Image classification data set "images" (EnzoN7/Image-classification on GitHub). Class labels (9): apricot, avocado, blueberries, cherries, kiwi, peaches, strawberries, watermelons, apples.

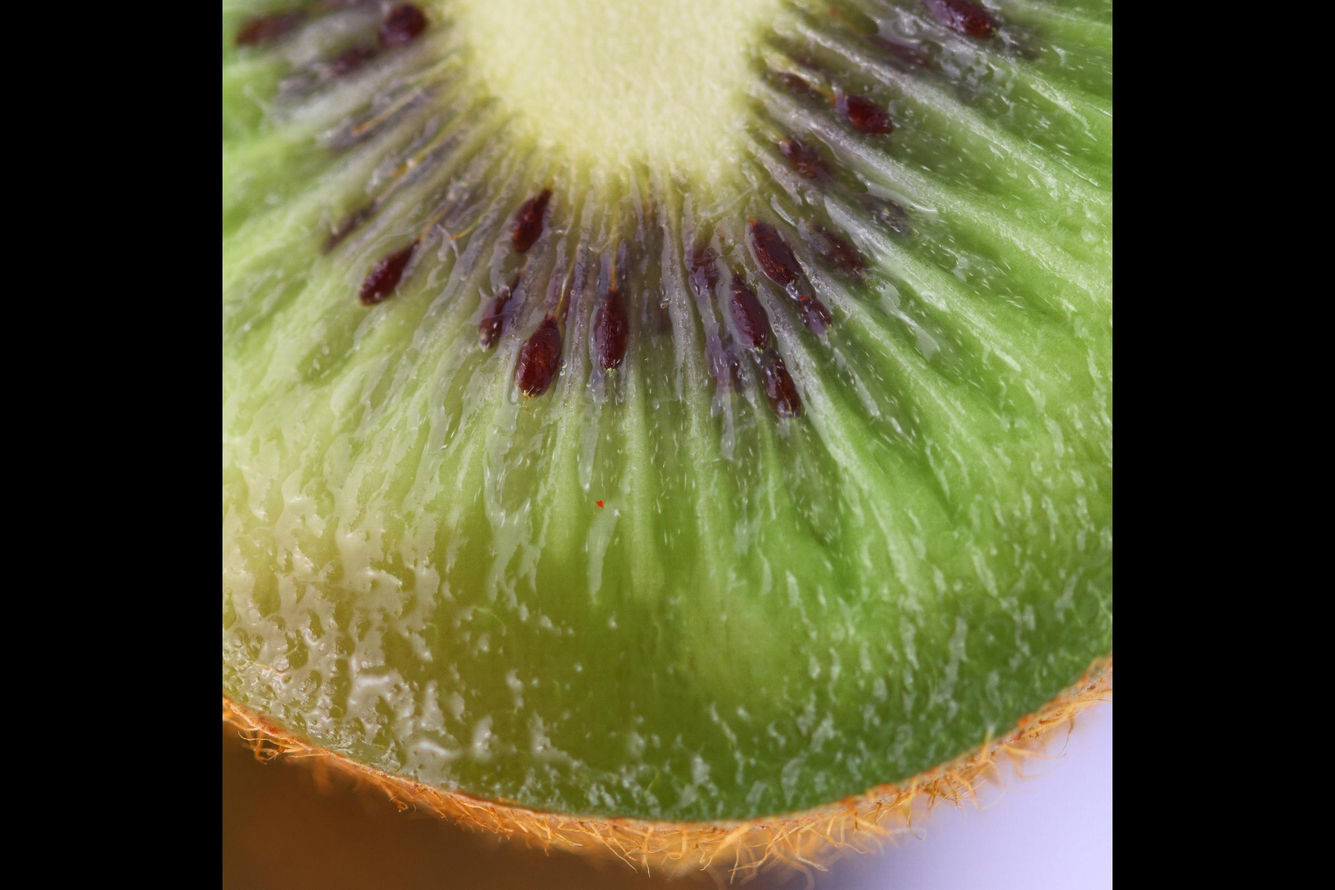
Label: kiwi

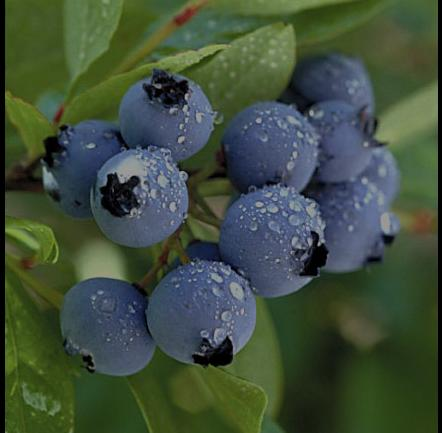
Label: blueberries

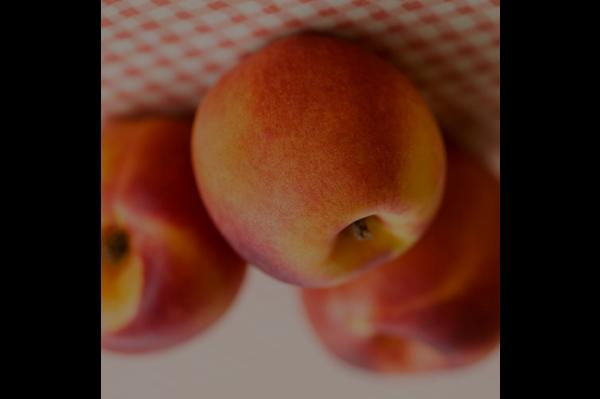
Label: peaches

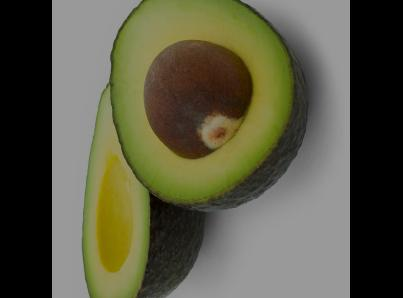
Label: avocado

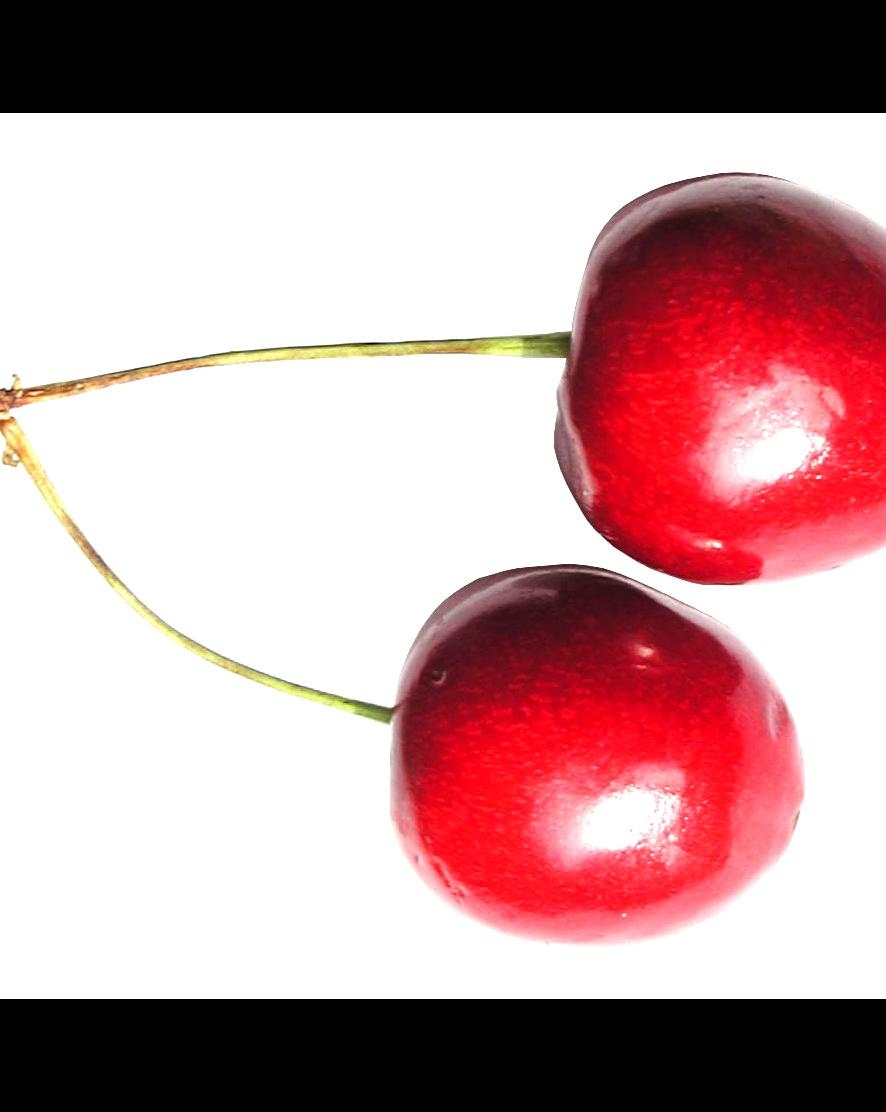
Label: cherries

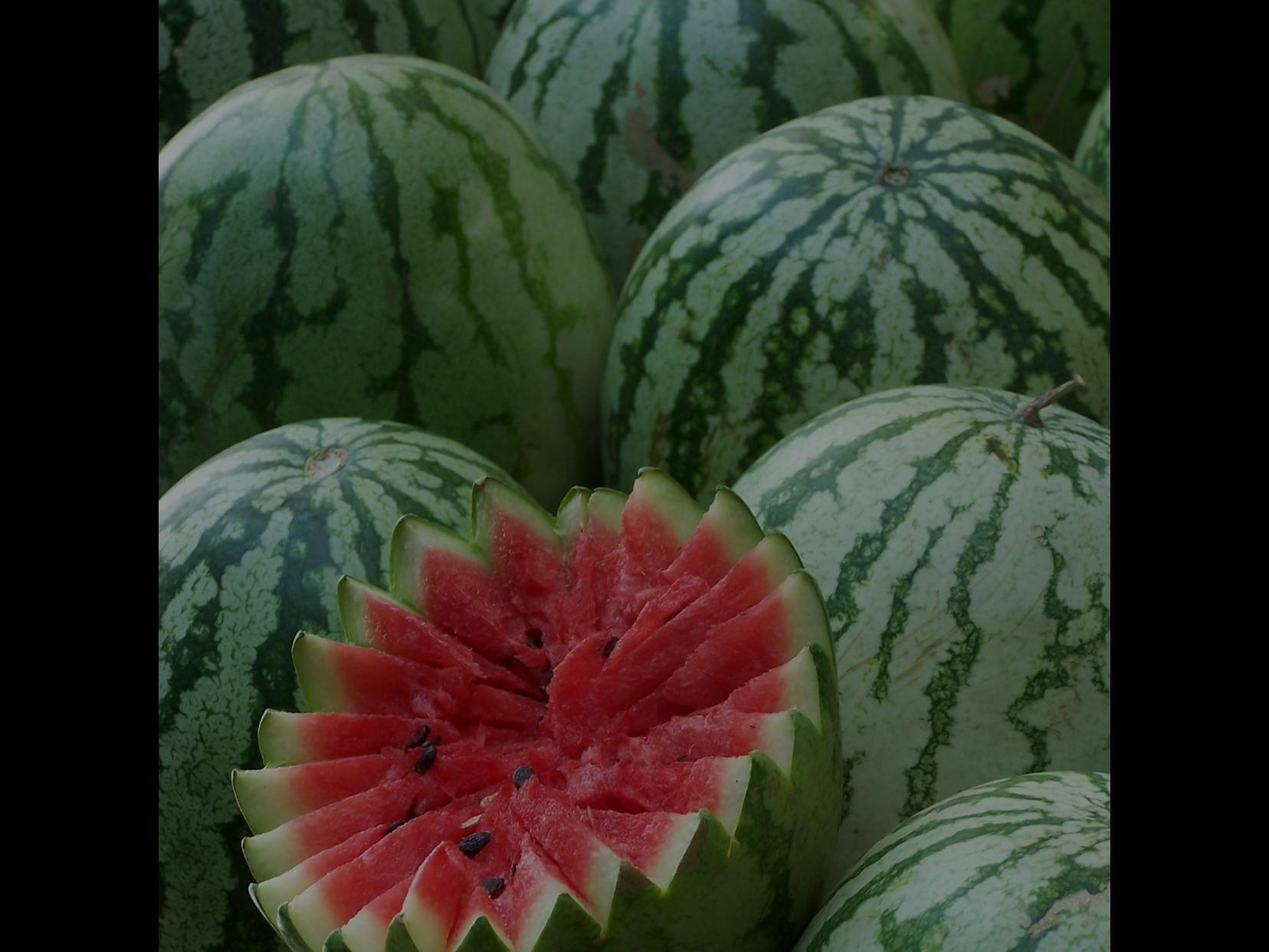
Label: watermelons
